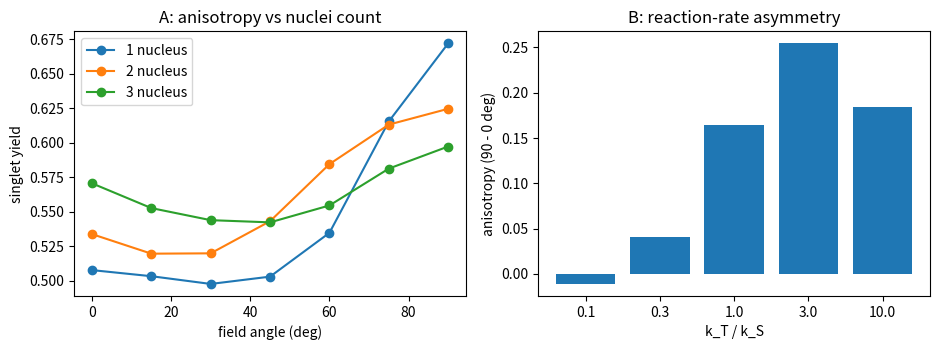

Python code for this plot:
# RADICAL PAIR DEEPENED -- robustness of the section XVI compass.
# Uses the ORIGINAL model's exact conventions (radical_pair.py):
# anisotropic hyperfine tensor (a_perp/2pi = 0.5 MHz, a_par/2pi =
# 1.5 MHz on electron 1), omega = 2pi*1.4 rad/us at 50 uT, singlet
# birth, nuclei unpolarized, k = 1/us, t grid 0-12 us.
#
# (A) MORE NUCLEI: add nuclei 2 and 3, each with the same tensor
#     shape scaled down (0.3/0.9 and 0.2/0.6 MHz). Does the
#     anisotropy survive contact with a busier spin bath?
# (B) UNEQUAL RATES: Haberkorn dynamics with k_S != k_T, solved
#     exactly through the Liouvillian: Phi_S = k_S Tr[P_S (-L^-1
#     rho0)]. The original model set k_S = k_T = 1.
#
# Gates:
#   G1 part A at n=1 reproduces the original: yields 0.5075/0.6719,
#      anisotropy 0.174
#   G2 part B at k_T = k_S reproduces the same numbers
#   G3 (report) anisotropy trend across n and across k_T/k_S

import json
import numpy as np
import matplotlib
matplotlib.use("Agg")
import matplotlib.pyplot as plt

sx = np.array([[0, 1], [1, 0]], dtype=complex) / 2
sy = np.array([[0, -1j], [1j, 0]], dtype=complex) / 2
sz = np.array([[1, 0], [0, -1]], dtype=complex) / 2
I2 = np.eye(2, dtype=complex)
SPIN = (sx, sy, sz)
OMEGA = 2 * np.pi * 1.4
T_GRID = np.linspace(0, 12, 1201)
K = 1.0
# (a_perp, a_par) per nucleus, MHz x 2pi
TENSORS = [(2 * np.pi * 0.5, 2 * np.pi * 1.5),
           (2 * np.pi * 0.3, 2 * np.pi * 0.9),
           (2 * np.pi * 0.2, 2 * np.pi * 0.6)]


def kron_all(ops):
    out = np.array([[1.0 + 0j]])
    for o in ops:
        out = np.kron(out, o)
    return out


def factor_op(factor, comp, nf):
    ops = [I2] * nf
    ops[factor] = SPIN[comp]
    return kron_all(ops)


def build_H(theta, n_nuc):
    nf = 2 + n_nuc
    n = np.array([np.sin(theta), 0.0, np.cos(theta)])
    H = sum(OMEGA * n[j] * (factor_op(0, j, nf) + factor_op(1, j, nf))
            for j in range(3))
    for k in range(n_nuc):
        a_perp, a_par = TENSORS[k]
        for c in range(3):
            a = a_par if c == 2 else a_perp
            ops = [I2] * nf
            ops[0] = SPIN[c]
            ops[2 + k] = SPIN[c]
            H = H + a * kron_all(ops)
    return H


def singlet_PS(nf):
    s = np.zeros(4, dtype=complex)
    s[1] = 1 / np.sqrt(2)
    s[2] = -1 / np.sqrt(2)
    return kron_all([np.outer(s, s.conj())] + [I2] * (nf - 2))


def yield_equal(theta, n_nuc):
    nf = 2 + n_nuc
    dim = 2 ** nf
    H = build_H(theta, n_nuc)
    PS = singlet_PS(nf)
    evals, V = np.linalg.eigh(H)
    s = np.zeros(4, dtype=complex)
    s[1] = 1 / np.sqrt(2)
    s[2] = -1 / np.sqrt(2)
    rho0 = kron_all([np.outer(s, s.conj())]
                    + [I2 / 2] * n_nuc)          # singlet x mixed nuclei
    M = (V.conj().T @ PS @ V) * (V.conj().T @ rho0 @ V).T
    dE = evals[:, None] - evals[None, :]
    ph = np.exp(-1j * T_GRID[:, None, None] * dE[None])
    ps_t = np.real(np.einsum("ij,tij->t", M, ph))
    w = np.exp(-K * T_GRID)
    return float(np.trapezoid(w * ps_t, T_GRID) * K)


print("=== Part A: anisotropy vs number of nuclei ===")
angles_deg = [0, 15, 30, 45, 60, 75, 90]
partA = {}
for n in (1, 2, 3):
    ys = [yield_equal(np.radians(a), n) for a in angles_deg]
    aniso = max(ys) - min(ys)
    partA[n] = {"yields": [float(y) for y in ys],
                "anisotropy": float(aniso),
                "aniso_fraction": float(aniso / np.mean(ys))}
    print(f"  n={n}: min {min(ys):.4f} max {max(ys):.4f} "
          f"anisotropy {aniso:.4f} ({100 * aniso / np.mean(ys):.1f}%)")
g1 = (abs(partA[1]["yields"][0] - 0.5075) < 0.005
      and abs(partA[1]["yields"][-1] - 0.6719) < 0.005)
print(f"G1 n=1 reproduces original yields/anisotropy: {g1}")

print("=== Part B: unequal rates k_T/k_S (1 nucleus) ===")
nf, dim = 3, 8
H0 = build_H(0.0, 1)
PS = singlet_PS(nf)
PT = np.eye(dim) - PS
s = np.zeros(4, dtype=complex)
s[1] = 1 / np.sqrt(2)
s[2] = -1 / np.sqrt(2)
rho0 = kron_all([np.outer(s, s.conj()), I2 / 2])
Id = np.eye(dim)


def yield_unequal(theta, kS, kT):
    H = build_H(theta, 1)
    L = (-1j * (np.kron(H, Id) - np.kron(Id, H.T))
         - (kS / 2) * (np.kron(PS, Id) + np.kron(Id, PS.T))
         - (kT / 2) * (np.kron(PT, Id) + np.kron(Id, PT.T)))
    rho_int = (-np.linalg.inv(L) @ rho0.reshape(-1)).reshape(dim, dim)
    return float(kS * np.real(np.trace(PS @ rho_int)))


partB = {}
for ratio in [0.1, 0.3, 1.0, 3.0, 10.0]:
    y0 = yield_unequal(0.0, 1.0, ratio)
    y90 = yield_unequal(np.pi / 2, 1.0, ratio)
    partB[ratio] = {"yield_0deg": y0, "yield_90deg": y90,
                    "anisotropy": float(y90 - y0)}
    print(f"  kT/kS={ratio:>5}: Phi_S(0)={y0:.4f} Phi_S(90)={y90:.4f} "
          f"anisotropy {y90 - y0:+.4f}")
eq = partB[1.0]
g2 = abs(eq["yield_0deg"] - 0.5075) < 0.005 and abs(eq["yield_90deg"] - 0.6719) < 0.005
print(f"G2 equal-rate Liouvillian matches original: {g2}")

fig, axes = plt.subplots(1, 2, figsize=(9.5, 3.6))
for n, d in partA.items():
    axes[0].plot(angles_deg, d["yields"], "o-", label=f"{n} nucleus")
axes[0].set_xlabel("field angle (deg)")
axes[0].set_ylabel("singlet yield")
axes[0].set_title("A: anisotropy vs nuclei count")
axes[0].legend()
ratios = sorted(partB, key=float)
axes[1].bar([str(r) for r in ratios],
            [partB[r]["anisotropy"] for r in ratios])
axes[1].set_xlabel("k_T / k_S")
axes[1].set_ylabel("anisotropy (90 - 0 deg)")
axes[1].set_title("B: reaction-rate asymmetry")
fig.tight_layout()
fig.savefig("radical_pair_deepened.png", dpi=150)

out = {"partA_nuclei": {str(k): v for k, v in partA.items()},
       "partB_rates": {str(k): v for k, v in partB.items()},
       "gates": {"G1_n1_reproduces": bool(g1),
                 "G2_liouvillian_matches": bool(g2)}}
with open("radical_pair_deepened_results.json", "w") as f:
    json.dump(out, f, indent=2)
print("ALL GATES PASS" if all(out["gates"].values()) else "SOME GATE FAILED")
print("Saved radical_pair_deepened_results.json + PNG")
